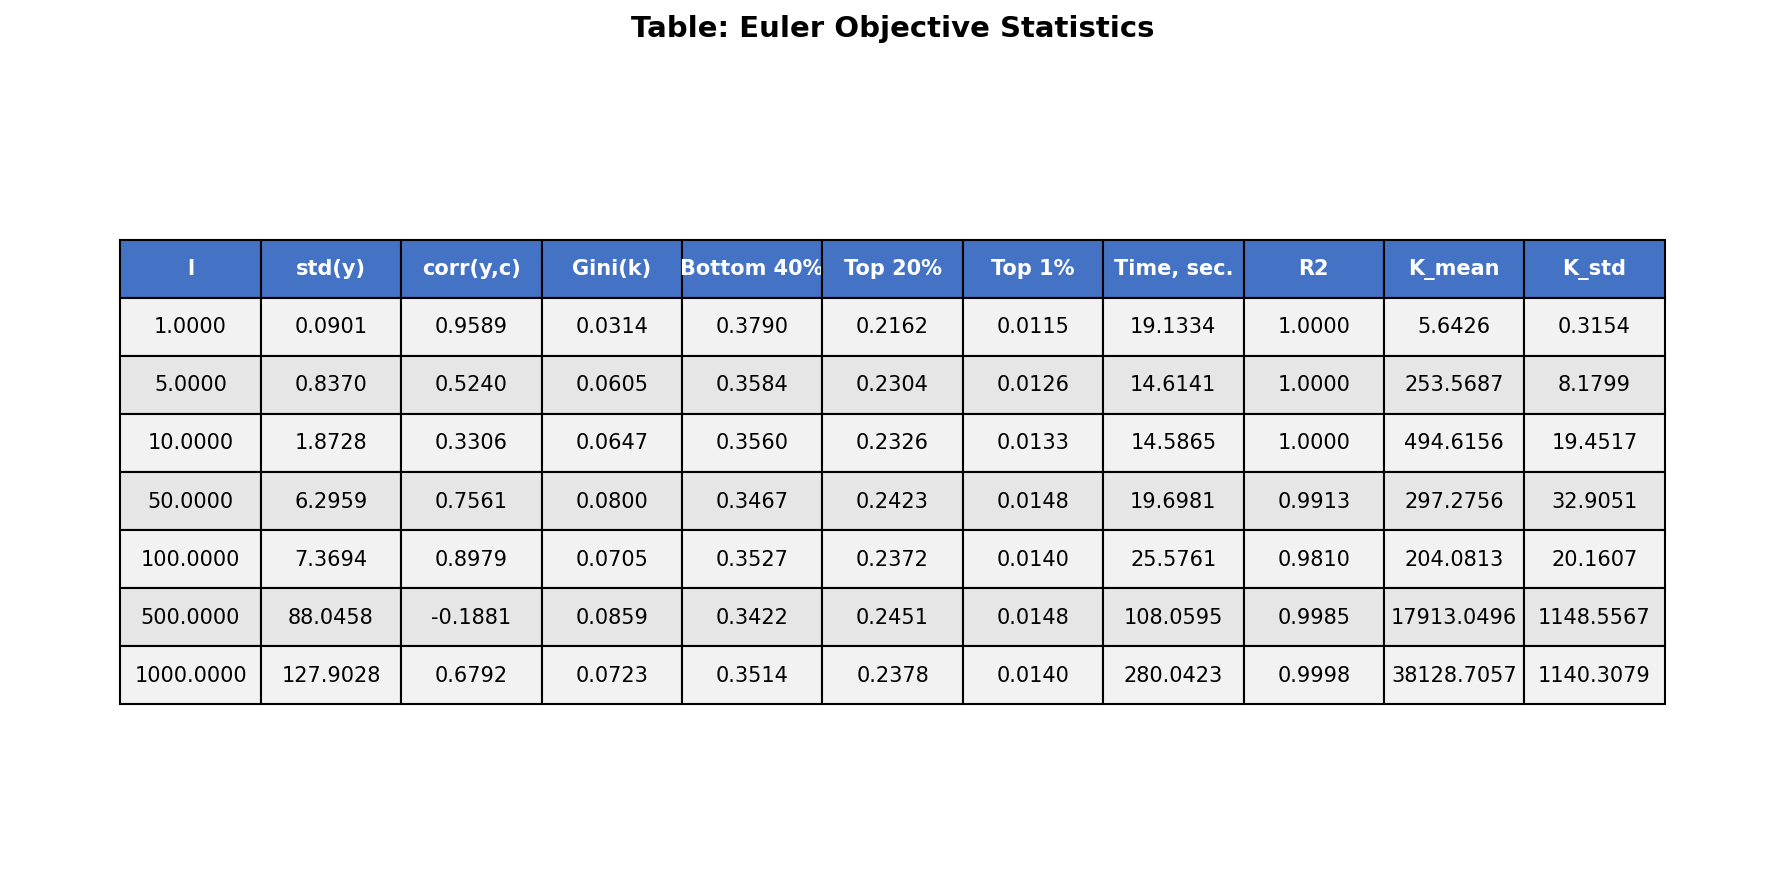

Source data for this figure (header and first rows):
l, std(y), corr(y,c), Gini(k), Bottom 40%, Top 20%, Top 1%, Time, sec., R2, K_mean, K_std
1, 0.09008, 0.9589, 0.03141, 0.379, 0.2162, 0.01154, 19.13, 1, 5.643, 0.3154
5, 0.837, 0.524, 0.06046, 0.3584, 0.2304, 0.01263, 14.61, 1, 253.6, 8.18
10, 1.873, 0.3306, 0.06465, 0.356, 0.2326, 0.01332, 14.59, 1, 494.6, 19.45
50, 6.296, 0.7561, 0.07996, 0.3467, 0.2423, 0.01476, 19.7, 0.9913, 297.3, 32.91
100, 7.369, 0.8979, 0.07054, 0.3527, 0.2372, 0.01398, 25.58, 0.981, 204.1, 20.16
500, 88.05, -0.1881, 0.08585, 0.3422, 0.2451, 0.01478, 108.1, 0.9985, 17913, 1149
1000, 127.9, 0.6792, 0.07226, 0.3514, 0.2378, 0.014, 280, 0.9998, 38129, 1140
